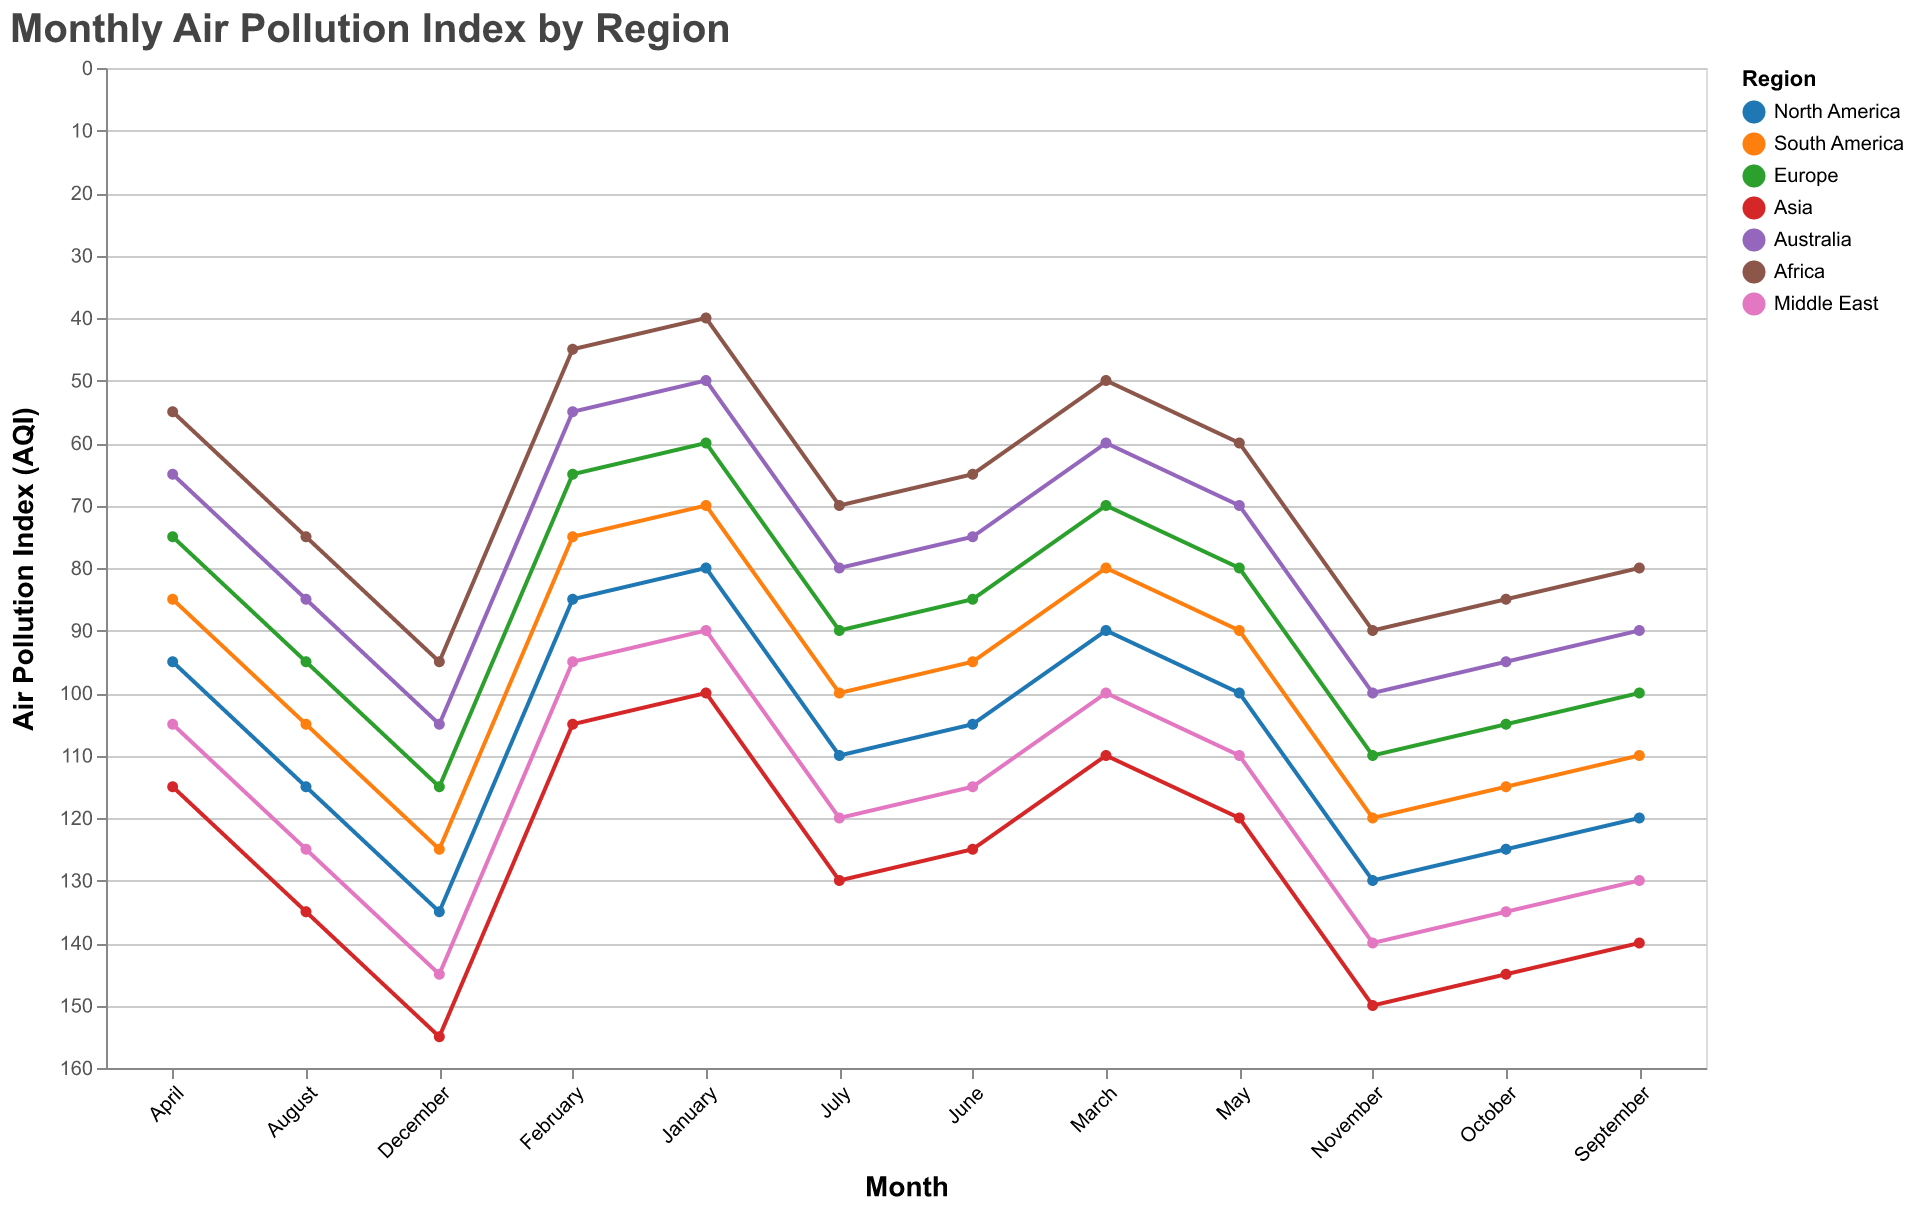

The data file committed next to this chart (first rows):
Region, January, February, March, April, May, June, July, August, September, October, November, December
North America, 80, 85, 90, 95, 100, 105, 110, 115, 120, 125, 130, 135
South America, 70, 75, 80, 85, 90, 95, 100, 105, 110, 115, 120, 125
Europe, 60, 65, 70, 75, 80, 85, 90, 95, 100, 105, 110, 115
Asia, 100, 105, 110, 115, 120, 125, 130, 135, 140, 145, 150, 155
Australia, 50, 55, 60, 65, 70, 75, 80, 85, 90, 95, 100, 105
Africa, 40, 45, 50, 55, 60, 65, 70, 75, 80, 85, 90, 95
Middle East, 90, 95, 100, 105, 110, 115, 120, 125, 130, 135, 140, 145
